Run: headless pygame with SDL's dummy video driver; simulated clock (each Clock.tick advances the game by its frame time, no real sleeping); random seed 0; keys injected as events and as key.get_pressed() state; no mouse input.
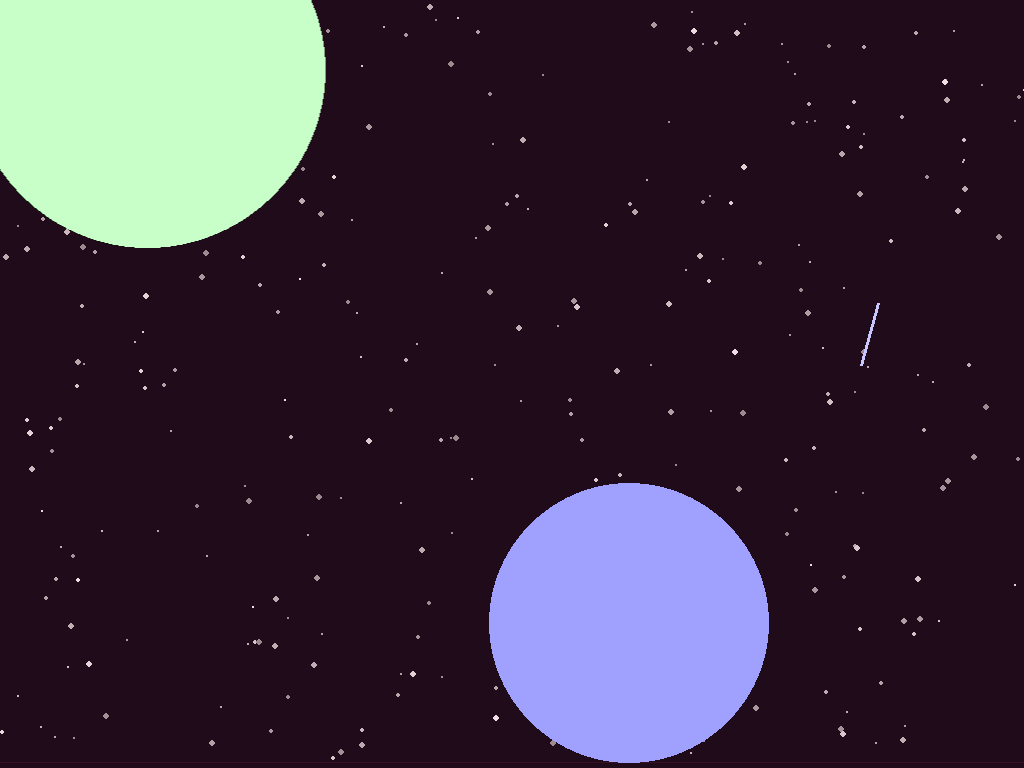
Frame 1 of 4 · flips 1–60 · no input
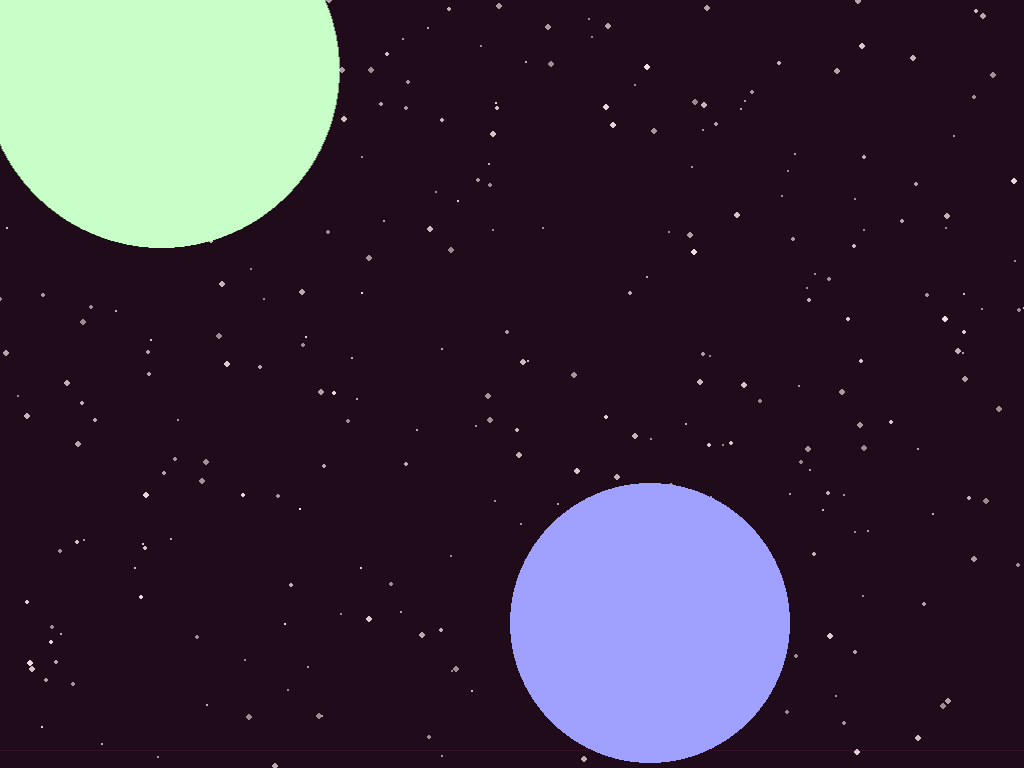
Frame 2 of 4 · flips 61–180 · tapped SPACE, RETURN · held RIGHT (→), D
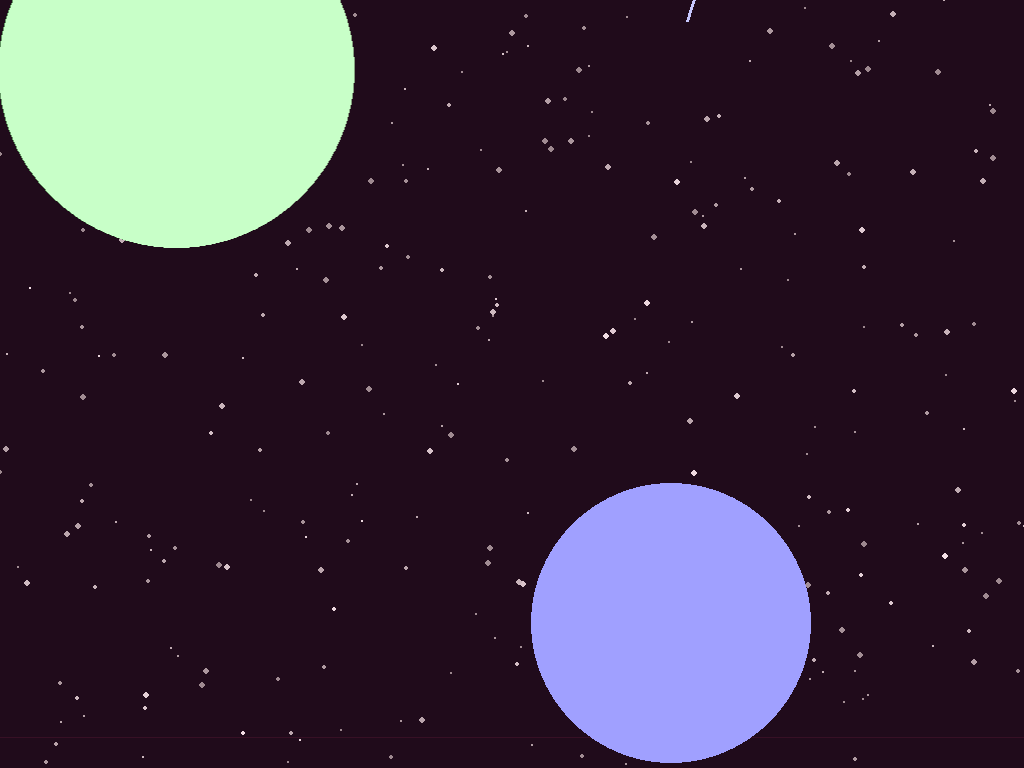
Frame 3 of 4 · flips 181–300 · held DOWN (↓), S
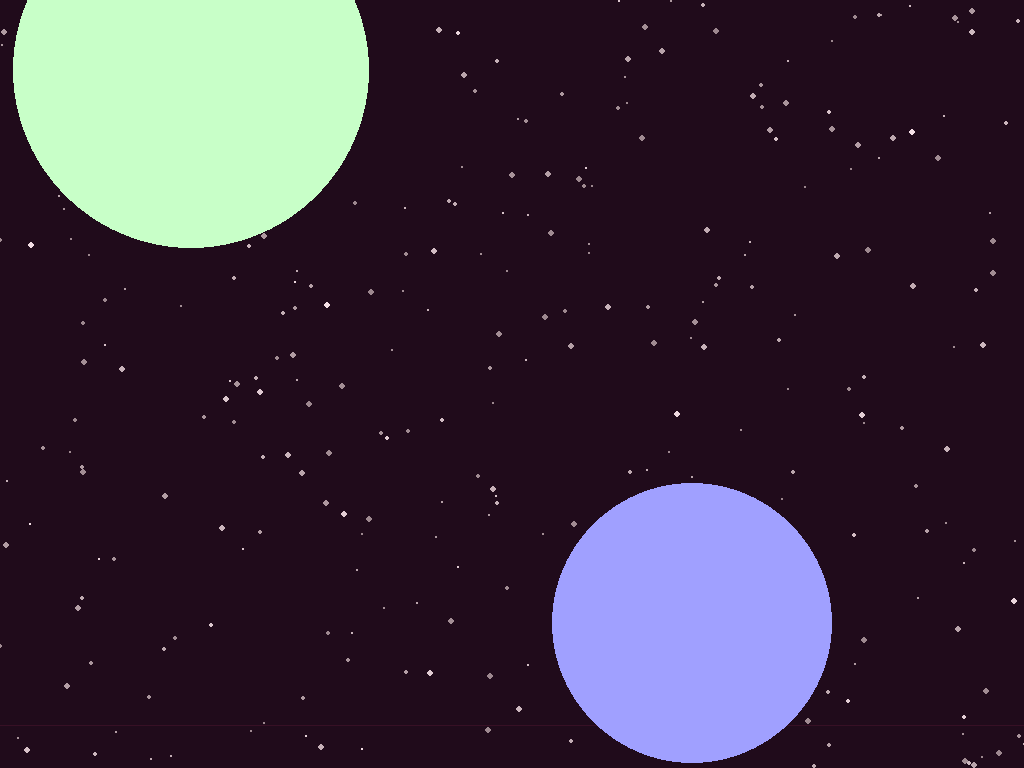
Frame 4 of 4 · flips 301–420 · held LEFT (←), A, UP (↑), W

The pygame program that drew these frames:

import pygame, sys, random, math

pygame.init()
info = pygame.display.Info()
WIDTH, HEIGHT = info.current_w, info.current_h
screen = pygame.display.set_mode((WIDTH, HEIGHT), pygame.RESIZABLE)
pygame.display.set_caption("Galaxy Environment VFX")
clock = pygame.time.Clock()

# ========================
# CONFIG
# ========================
STAR_COUNT = 300
COMET_CHANCE = 0.002
SHAKE_INTENSITY = 5
WARP_ACTIVE = False
WARP_SPEED = 0.25
NEBULA_COLORS = [(100, 30, 150, 40), (20, 100, 180, 50), (200, 50, 100, 35)]

# ========================
# STARFIELD
# ========================
stars = []
for _ in range(STAR_COUNT):
    depth = random.uniform(0.3, 1.0)
    x = random.randint(0, WIDTH)
    y = random.randint(0, HEIGHT)
    size = random.randint(1, 3)
    blink_phase = random.random() * math.pi * 2
    stars.append([x, y, depth, size, blink_phase])

def update_stars():
    for s in stars:
        s[1] += s[2] * 2
        if s[1] > HEIGHT:
            s[0] = random.randint(0, WIDTH)
            s[1] = 0
            s[2] = random.uniform(0.3, 1.0)
            s[3] = random.randint(1, 3)
            s[4] = random.random() * math.pi * 2

def draw_stars(surface, t):
    for x, y, depth, size, phase in stars:
        blink = (math.sin(t * 0.05 + phase) + 1) / 2
        brightness = int(150 + 105 * blink * depth)
        color = (brightness, brightness, brightness)
        pygame.draw.circle(surface, color, (int(x), int(y)), size)

# ========================
# NEBULA LAYERS
# ========================
def generate_nebula_surface():
    surf = pygame.Surface((WIDTH, HEIGHT), pygame.SRCALPHA)
    for color in NEBULA_COLORS:
        for _ in range(20):
            x, y = random.randint(0, WIDTH), random.randint(0, HEIGHT)
            radius = random.randint(200, 500)
            pygame.draw.circle(surf, color, (x, y), radius)
    return surf

nebula = generate_nebula_surface()
nebula_offset = 0

def draw_nebula(surface, t):
    global nebula_offset
    nebula_offset = (nebula_offset + 0.1) % HEIGHT
    surface.blit(nebula, (0, -nebula_offset))
    surface.blit(nebula, (0, HEIGHT - nebula_offset))

# ========================
# PLANETS
# ========================
planets = []
for _ in range(2):
    size = random.randint(120, 200)
    x = random.randint(0, WIDTH)
    y = random.randint(0, HEIGHT)
    speed = random.uniform(0.05, 0.2)
    color = random.choice([(80, 80, 180), (150, 100, 100), (100, 150, 100)])
    planets.append([x, y, size, speed, color])

def draw_planets(surface):
    for p in planets:
        p[0] += p[3]
        if p[0] > WIDTH + p[2]:
            p[0] = -p[2]
            p[1] = random.randint(100, HEIGHT - 100)
        pygame.draw.circle(surface, p[4], (int(p[0]), int(p[1])), p[2])
        glow = pygame.Surface((p[2]*2, p[2]*2), pygame.SRCALPHA)
        pygame.draw.circle(glow, (*p[4], 40), (p[2], p[2]), p[2])
        surface.blit(glow, (p[0]-p[2], p[1]-p[2]), special_flags=pygame.BLEND_ADD)

# ========================
# COMETS
# ========================
comets = []

def spawn_comet():
    x = random.randint(0, WIDTH)
    y = 0
    speed = random.uniform(8, 12)
    length = random.randint(50, 100)
    angle = random.uniform(math.radians(65), math.radians(115))
    comets.append([x, y, speed, length, angle])

def update_comets():
    for c in comets:
        c[0] += math.cos(c[4]) * c[2]
        c[1] += math.sin(c[4]) * c[2]
    for c in comets[:]:
        if c[1] > HEIGHT or c[0] < -100 or c[0] > WIDTH + 100:
            comets.remove(c)

def draw_comets(surface):
    for c in comets:
        end_x = c[0] - math.cos(c[4]) * c[3]
        end_y = c[1] - math.sin(c[4]) * c[3]
        pygame.draw.line(surface, (200, 200, 255), (c[0], c[1]), (end_x, end_y), 3)

# ========================
# SCREEN SHAKE
# ========================
shake_timer = 0
def trigger_shake(frames=20):
    global shake_timer
    shake_timer = frames

def apply_shake():
    global shake_timer
    if shake_timer > 0:
        shake_timer -= 1
        return random.randint(-SHAKE_INTENSITY, SHAKE_INTENSITY), random.randint(-SHAKE_INTENSITY, SHAKE_INTENSITY)
    return 0, 0

# ========================
# WARP TRANSITION
# ========================
warp_time = 0
def trigger_warp():
    global WARP_ACTIVE, warp_time
    WARP_ACTIVE = True
    warp_time = 0

def draw_warp(surface):
    global WARP_ACTIVE, warp_time
    if not WARP_ACTIVE: return
    warp_time += 1
    intensity = min(1, warp_time * WARP_SPEED)
    for i in range(0, WIDTH, 40):
        pygame.draw.line(surface, (255, 255, 255), (i, 0), (i, HEIGHT), int(3 * intensity))
    if intensity >= 1:
        WARP_ACTIVE = False

# ========================
# MAIN LOOP
# ========================
time = 0
while True:
    for event in pygame.event.get():
        if event.type == pygame.QUIT:
            pygame.quit()
            sys.exit()
        elif event.type == pygame.VIDEORESIZE:
            WIDTH, HEIGHT = event.w, event.h
            screen = pygame.display.set_mode((WIDTH, HEIGHT), pygame.RESIZABLE)
            nebula = generate_nebula_surface()

    time += 1
    if random.random() < COMET_CHANCE:
        spawn_comet()
    if random.randint(0, 2000) == 0:
        trigger_shake()
    if random.randint(0, 4000) == 0:
        trigger_warp()

    update_stars()
    update_comets()

    shake_x, shake_y = apply_shake()

    bg = pygame.Surface((WIDTH, HEIGHT))
    bg.fill((5, 5, 15))
    draw_stars(bg, time)
    draw_nebula(bg, time)
    draw_planets(bg)
    draw_comets(bg)
    draw_warp(bg)

    screen.blit(bg, (shake_x, shake_y))
    pygame.display.flip()
    clock.tick(60)
